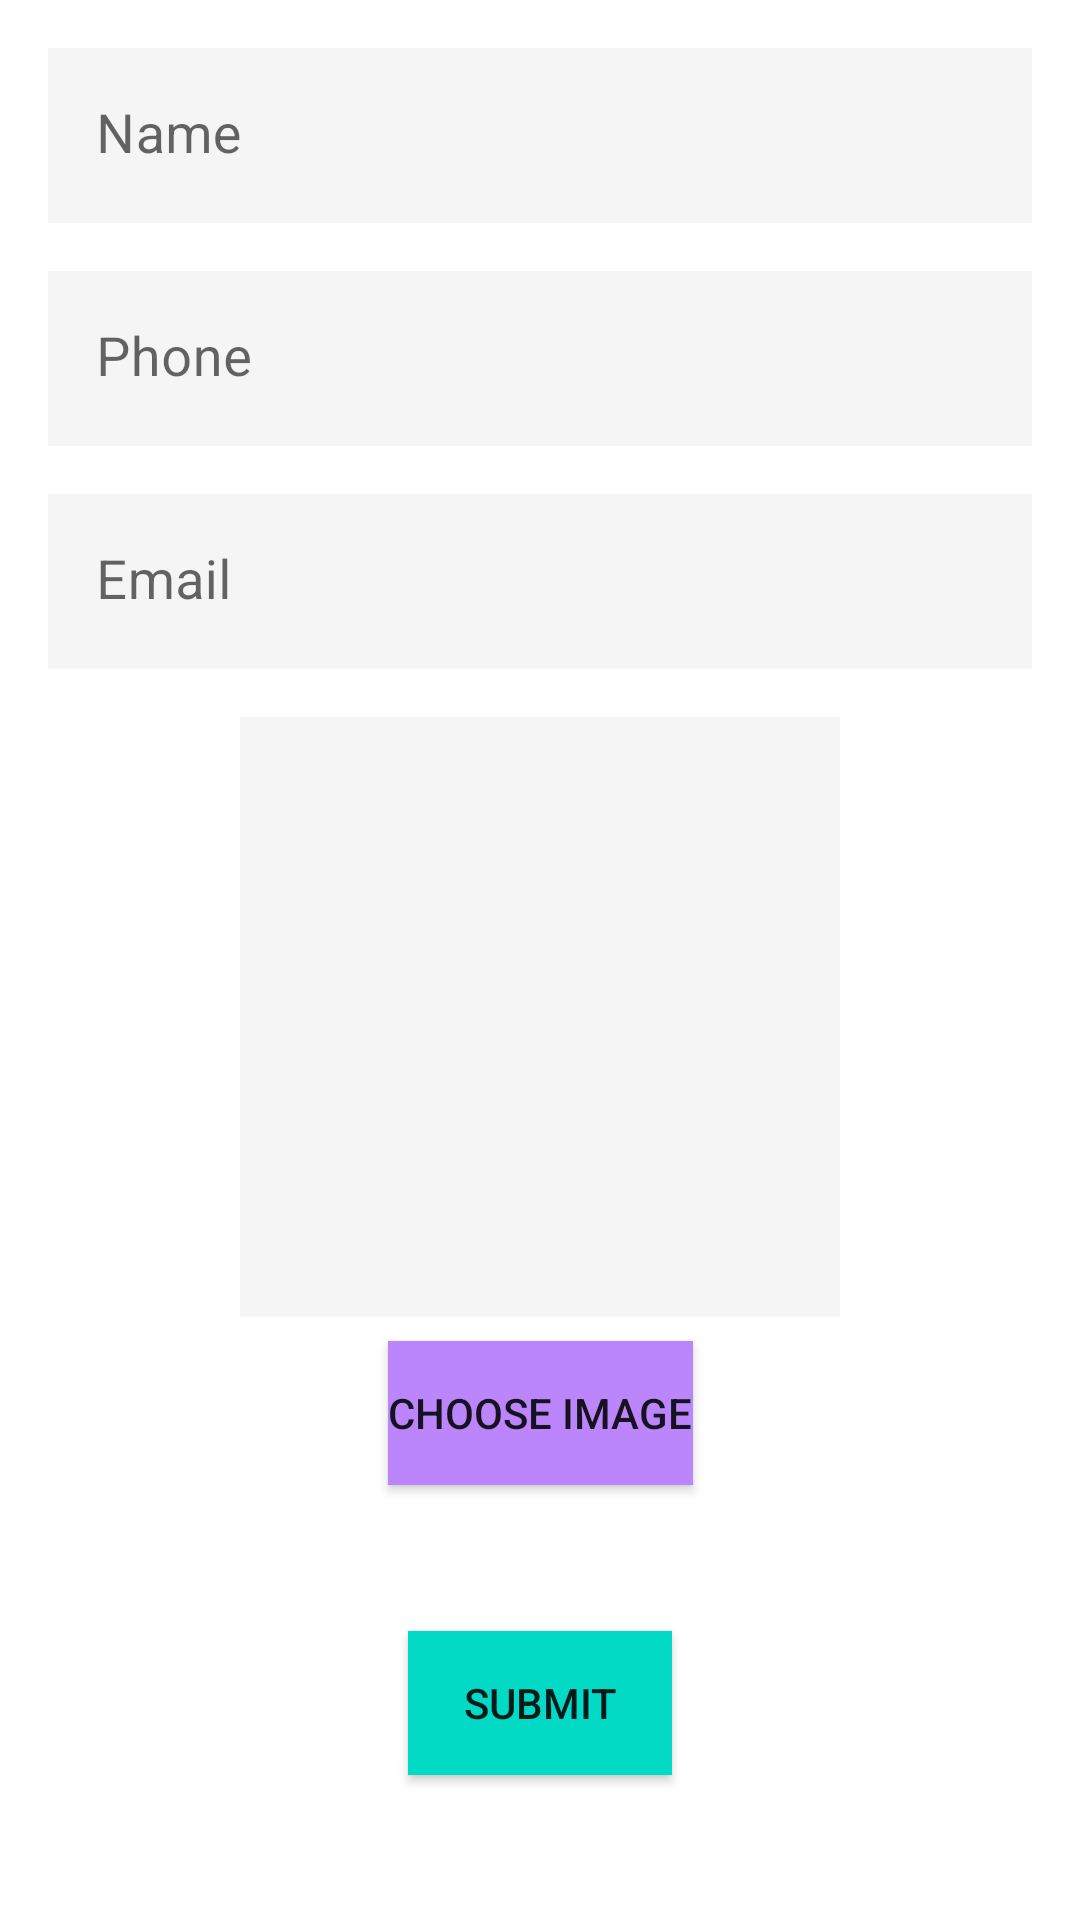

Here is an Android app screen rendered from its layout file. Give the layout XML and the strings, colors and styles it references.
<!-- AndroidManifest.xml: application theme Theme.UserProfiles -->
<!-- res/layout/activity_user_profile.xml -->
<?xml version="1.0" encoding="utf-8"?>
<androidx.constraintlayout.widget.ConstraintLayout xmlns:android="http://schemas.android.com/apk/res/android"
    xmlns:app="http://schemas.android.com/apk/res-auto"
    xmlns:tools="http://schemas.android.com/tools"
    android:layout_width="match_parent"
    android:layout_height="match_parent"
    tools:context=".ui.UserProfileActivity">

    <com.google.android.material.textfield.TextInputLayout
        android:id="@+id/til_name"
        android:layout_width="match_parent"
        android:layout_height="wrap_content"
        android:layout_margin="@dimen/sixteen_dp"
        app:boxStrokeWidth="@dimen/zero_dp"
        app:boxStrokeWidthFocused="@dimen/zero_dp"
        app:layout_constraintEnd_toEndOf="parent"
        app:layout_constraintStart_toStartOf="parent"
        app:layout_constraintTop_toTopOf="parent">

        <com.google.android.material.textfield.TextInputEditText
            android:id="@+id/et_name"
            android:layout_width="match_parent"
            android:layout_height="wrap_content"
            android:background="@color/grey"
            android:hint="@string/name_hint"
            android:inputType="textCapWords"
            android:maxLines="1"
            android:textSize="@dimen/eighteen_sp"
            android:textColorHint="@color/teal_700"/>

    </com.google.android.material.textfield.TextInputLayout>

    <com.google.android.material.textfield.TextInputLayout
        android:id="@+id/til_phone"
        android:layout_width="match_parent"
        android:layout_height="wrap_content"
        android:layout_margin="@dimen/sixteen_dp"
        app:boxStrokeWidth="@dimen/zero_dp"
        app:boxStrokeWidthFocused="@dimen/zero_dp"
        app:layout_constraintEnd_toEndOf="parent"
        app:layout_constraintStart_toStartOf="parent"
        app:layout_constraintTop_toBottomOf="@+id/til_name">

        <com.google.android.material.textfield.TextInputEditText
            android:id="@+id/et_phone"
            android:layout_width="match_parent"
            android:layout_height="wrap_content"
            android:background="@color/grey"
            android:inputType="phone"
            android:maxLines="1"
            android:maxLength="10"
            android:hint="@string/phone_hint"
            android:textSize="@dimen/eighteen_sp" />

    </com.google.android.material.textfield.TextInputLayout>

    <com.google.android.material.textfield.TextInputLayout
        android:id="@+id/til_email"
        android:layout_width="match_parent"
        android:layout_height="wrap_content"
        android:layout_margin="@dimen/sixteen_dp"
        app:boxStrokeWidth="@dimen/zero_dp"
        app:boxStrokeWidthFocused="@dimen/zero_dp"
        app:layout_constraintEnd_toEndOf="parent"
        app:layout_constraintStart_toStartOf="parent"
        app:layout_constraintTop_toBottomOf="@+id/til_phone">

        <com.google.android.material.textfield.TextInputEditText
            android:id="@+id/et_email"
            android:layout_width="match_parent"
            android:layout_height="wrap_content"
            android:background="@color/grey"
            android:inputType="textEmailAddress"
            android:maxLines="1"
            android:hint="@string/email_hint"
            android:textSize="@dimen/eighteen_sp" />
    </com.google.android.material.textfield.TextInputLayout>

    <ImageView
        android:id="@+id/iv_photo"
        android:layout_width="@dimen/two_hundred_dp"
        android:layout_height="@dimen/two_hundred_dp"
        android:layout_margin="@dimen/sixteen_dp"
        android:scaleType="centerCrop"
        android:background="@color/grey"
        app:layout_constraintEnd_toEndOf="parent"
        app:layout_constraintStart_toStartOf="parent"
        app:layout_constraintTop_toBottomOf="@+id/til_email"
        tools:srcCompat="@tools:sample/avatars" />

    <Button
        android:id="@+id/btn_choose"
        android:layout_width="wrap_content"
        android:layout_height="wrap_content"
        android:layout_margin="@dimen/eight_dp"
        android:text="@string/chose_image"
        android:background="@color/purple_200"
        app:layout_constraintEnd_toEndOf="parent"
        app:layout_constraintStart_toStartOf="parent"
        app:layout_constraintTop_toBottomOf="@+id/iv_photo" />


    <Button
        android:id="@+id/btn_submit"
        android:layout_width="wrap_content"
        android:layout_height="wrap_content"
        android:text="@string/submit"
        android:visibility="visible"
        android:background="@color/teal_200"
        app:layout_constraintBottom_toBottomOf="parent"
        app:layout_constraintEnd_toEndOf="parent"
        app:layout_constraintStart_toStartOf="parent"
        app:layout_constraintTop_toBottomOf="@+id/btn_choose" />

    <Button
        android:id="@+id/btn_delete"
        android:layout_width="wrap_content"
        android:layout_height="wrap_content"
        android:text="@string/delete"
        android:visibility="gone"
        android:background="@color/red"
        app:layout_constraintBottom_toBottomOf="parent"
        app:layout_constraintEnd_toStartOf="@+id/btn_update"
        app:layout_constraintHorizontal_bias="0.5"
        app:layout_constraintStart_toStartOf="parent"
        app:layout_constraintTop_toBottomOf="@+id/btn_choose" />

    <Button
        android:id="@+id/btn_update"
        android:layout_width="wrap_content"
        android:layout_height="wrap_content"
        android:text="@string/update"
        android:visibility="gone"
        android:background="@color/teal_200"
        app:layout_constraintBottom_toBottomOf="parent"
        app:layout_constraintEnd_toEndOf="parent"
        app:layout_constraintHorizontal_bias="0.5"
        app:layout_constraintStart_toEndOf="@+id/btn_delete"
        app:layout_constraintTop_toBottomOf="@+id/btn_choose" />


</androidx.constraintlayout.widget.ConstraintLayout>
<!-- resources referenced by this layout -->
<resources>
  <color name="grey">#0A000000</color>
  <color name="purple_200">#FFBB86FC</color>
  <color name="red">#ff7f7f</color>
  <color name="teal_200">#FF03DAC5</color>
  <color name="teal_700">#FF018786</color>
  <dimen name="eight_dp">8dp</dimen>
  <dimen name="eighteen_sp">18sp</dimen>
  <dimen name="sixteen_dp">16dp</dimen>
  <dimen name="two_hundred_dp">200dp</dimen>
  <dimen name="zero_dp">0dp</dimen>
  <string name="chose_image">Choose Image</string>
  <string name="delete">Delete</string>
  <string name="email_hint">Email</string>
  <string name="name_hint">Name</string>
  <string name="phone_hint">Phone</string>
  <string name="submit">Submit</string>
  <string name="update">Update</string>
  <style name="Theme.UserProfiles" parent="Theme.MaterialComponents.DayNight.DarkActionBar">
          
          <item name="colorPrimary">@color/teal_700</item>
          <item name="colorPrimaryVariant">@color/teal_700</item>
          <item name="colorOnPrimary">@color/white</item>
          
          <item name="colorSecondary">@color/teal_200</item>
          <item name="colorSecondaryVariant">@color/teal_700</item>
          <item name="colorOnSecondary">@color/black</item>
          
          <item name="android:statusBarColor" tools:targetApi="l">?attr/colorPrimaryVariant</item>
          
      </style>
  <color name="white">#FFFFFFFF</color>
  <color name="black">#FF000000</color>
</resources>
